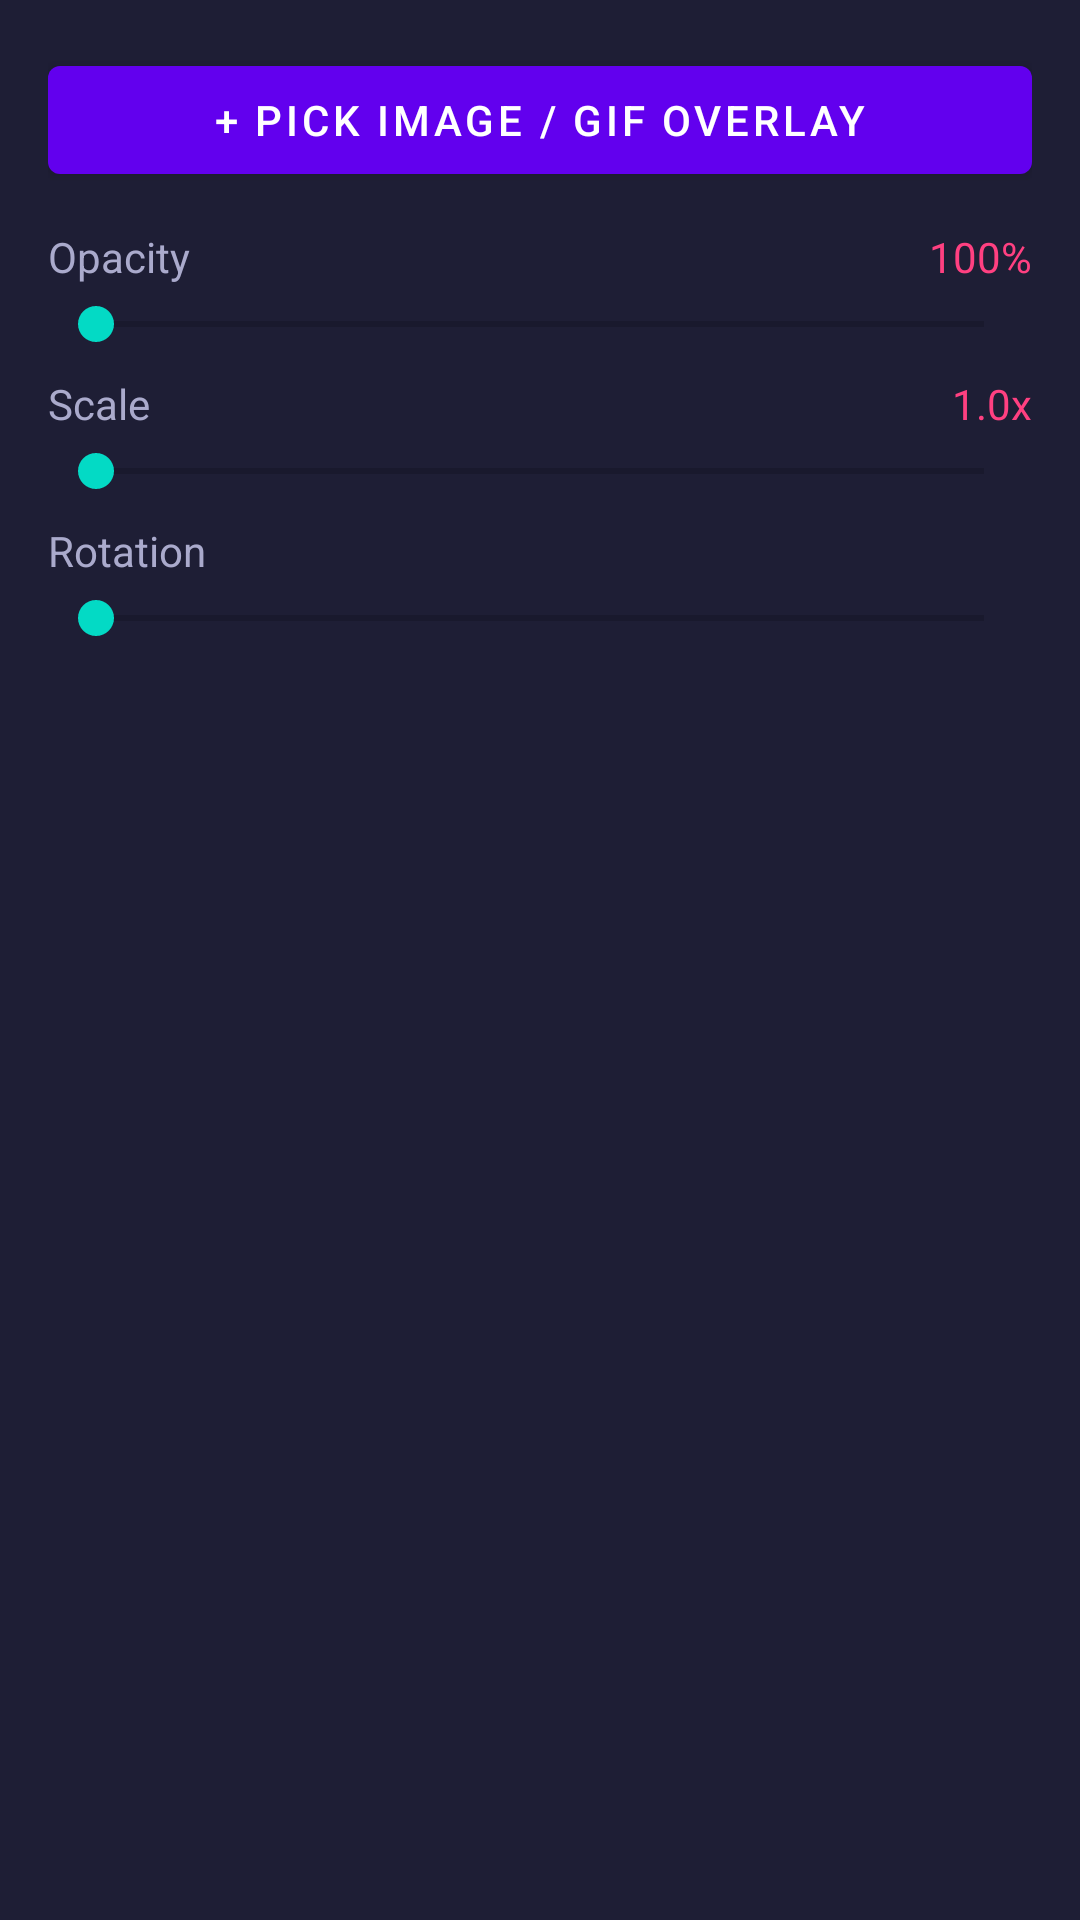

This screen was rendered from an Android layout file. Write that file and the resources it references.
<!-- AndroidManifest.xml: application theme Theme.VideoCraft -->
<!-- res/layout/panel_overlay.xml -->
<?xml version="1.0" encoding="utf-8"?>
<LinearLayout
    xmlns:android="http://schemas.android.com/apk/res/android"
    android:layout_width="match_parent"
    android:layout_height="wrap_content"
    android:orientation="vertical"
    android:padding="16dp"
    android:background="@color/bg_surface_2">

    <com.google.android.material.button.MaterialButton
        android:id="@+id/btn_pick_overlay_image"
        android:layout_width="match_parent"
        android:layout_height="wrap_content"
        android:text="+ Pick Image / GIF Overlay"
        android:layout_marginBottom="12dp" />

    <LinearLayout android:layout_width="match_parent" android:layout_height="wrap_content"
        android:orientation="horizontal" android:gravity="center_vertical" android:layout_marginBottom="4dp">
        <TextView android:layout_width="0dp" android:layout_height="wrap_content"
            android:layout_weight="1" android:text="Opacity" android:textColor="@color/text_secondary" />
        <TextView android:id="@+id/tv_opacity_label"
            android:layout_width="wrap_content" android:layout_height="wrap_content"
            android:text="100%" android:textColor="@color/accent" />
    </LinearLayout>
    <SeekBar android:id="@+id/seekbar_opacity" android:layout_width="match_parent"
        android:layout_height="wrap_content" android:layout_marginBottom="8dp" />

    <LinearLayout android:layout_width="match_parent" android:layout_height="wrap_content"
        android:orientation="horizontal" android:gravity="center_vertical" android:layout_marginBottom="4dp">
        <TextView android:layout_width="0dp" android:layout_height="wrap_content"
            android:layout_weight="1" android:text="Scale" android:textColor="@color/text_secondary" />
        <TextView android:id="@+id/tv_scale_label"
            android:layout_width="wrap_content" android:layout_height="wrap_content"
            android:text="1.0x" android:textColor="@color/accent" />
    </LinearLayout>
    <SeekBar android:id="@+id/seekbar_overlay_scale" android:layout_width="match_parent"
        android:layout_height="wrap_content" android:layout_marginBottom="8dp" />

    <TextView android:layout_width="wrap_content" android:layout_height="wrap_content"
        android:text="Rotation" android:textColor="@color/text_secondary" android:layout_marginBottom="4dp" />
    <SeekBar android:id="@+id/seekbar_overlay_rotation" android:layout_width="match_parent"
        android:layout_height="wrap_content" />

</LinearLayout>
<!-- resources referenced by this layout -->
<resources>
  <color name="accent">#FF4081</color>
  <color name="bg_surface_2">#1E1E35</color>
  <color name="text_secondary">#AAAACC</color>
  <style name="Theme.VideoCraft" parent="Theme.MaterialComponents.DayNight.NoActionBar">
          
          <item name="colorPrimary">@color/primary</item>
          <item name="colorPrimaryVariant">@color/primary_variant</item>
          <item name="colorOnPrimary">@color/white</item>
  
          
          <item name="colorSecondary">@color/secondary</item>
          <item name="colorSecondaryVariant">@color/secondary_variant</item>
          <item name="colorOnSecondary">@color/black</item>
  
          
          <item name="android:colorBackground">@color/bg_dark</item>
          <item name="colorSurface">@color/bg_surface</item>
          <item name="colorOnBackground">@color/text_primary</item>
          <item name="colorOnSurface">@color/text_primary</item>
  
          
          <item name="colorError">@color/error</item>
  
          
          <item name="android:statusBarColor">@color/bg_surface</item>
          <item name="android:navigationBarColor">@color/bg_dark</item>
          <item name="android:windowLightStatusBar">false</item>
  
          
          <item name="android:textColor">@color/text_primary</item>
          <item name="android:textColorHint">@color/text_hint</item>
  
          
          <item name="chipStyle">@style/AppChipStyle</item>
      </style>
  <color name="primary">#6200EE</color>
  <color name="primary_variant">#3700B3</color>
  <color name="white">#FFFFFF</color>
  <color name="secondary">#03DAC5</color>
  <color name="secondary_variant">#018786</color>
  <color name="black">#000000</color>
  <color name="bg_dark">#0D0D1A</color>
  <color name="bg_surface">#16162A</color>
  <color name="text_primary">#FFFFFF</color>
  <color name="error">#CF6679</color>
  <color name="text_hint">#555577</color>
  <style name="AppChipStyle" parent="Widget.MaterialComponents.Chip.Action">
          <item name="android:textColor">@color/text_primary</item>
          <item name="chipBackgroundColor">@color/bg_surface_3</item>
          <item name="chipStrokeColor">@color/divider</item>
          <item name="chipStrokeWidth">1dp</item>
      </style>
  <color name="bg_surface_3">#252545</color>
  <color name="divider">#2A2A4A</color>
</resources>
